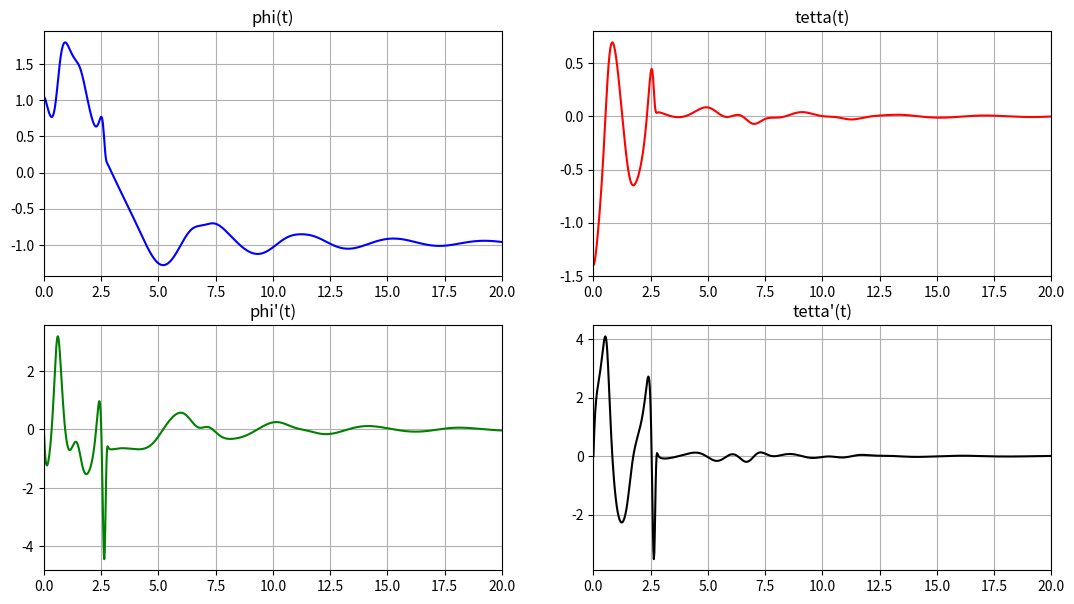
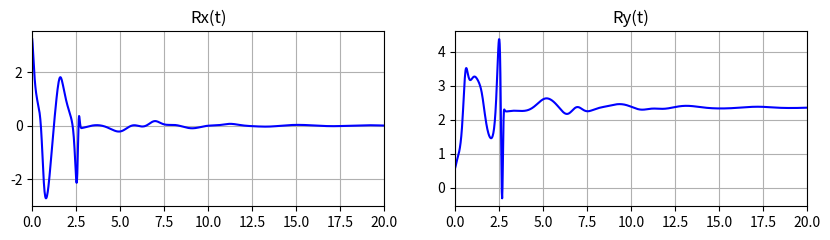
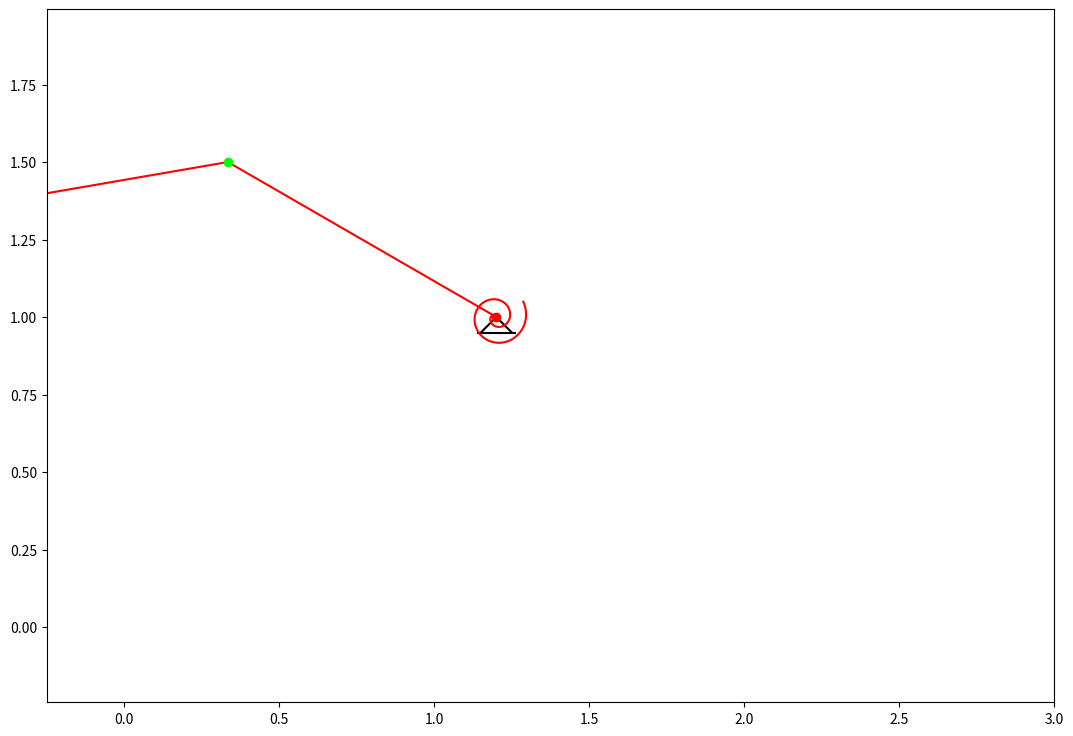

These figures' Python source, in order:
import numpy as np
import matplotlib.pyplot as plt
from matplotlib.animation import FuncAnimation
from scipy.integrate import odeint


def odesys(y, t, m, c, k1, k2, l, g):  # функция системы уравнений
    # y[0,1,2,3] = phi,tetta,phi',tetta'
    # dy[0,1,2,3] = phi',tetta',phi'',tetta''

    dy = np.zeros(4)
    dy[0] = y[2]
    dy[1] = y[3]

    a11 = 1
    a12 = -1 * np.cos(y[0] - y[1])
    a21 = -1 * np.cos(y[0] - y[1])
    a22 = 1

    b1 = (g / l) * np.sin(y[0]) + np.sin(y[0] - y[1]) * (y[3] ** 2) - ((c * y[0] + k1 * y[2]) / (m * l ** 2))
    b2 = -1 * (g / l) * np.sin(y[1]) - (k2 * y[3]) / (m * l ** 2) - np.sin(y[0] - y[1]) * (y[2] ** 2)

    dy[2] = (b1 * a22 - b2 * a12) / (a11 * a22 - a12 * a21)
    dy[3] = (b2 * a11 - b1 * a21) / (a11 * a22 - a12 * a21)

    return dy


# задаём все параметры
m = 0.24
c = 2
k1 = 0.1
k2 = 0.1
l = 1
g = 9.81
t_fin = 20

t = np.linspace(0, t_fin, 1001)

# задаём начальное состояние
phi0 = 1.0472
tetta0 = -1.4
dtetta0 = 0
dphi0 = 0
t0 = 0

y0 = [phi0, tetta0, dphi0, dtetta0]  # вектор начального состояния

Y = odeint(odesys, y0, t, (m, c, k1, k2, l, g))

phi = Y[:, 0]  # получили решение
tetta = Y[:, 1]
dphi = Y[:, 2]
dtetta = Y[:, 3]

ddphi = np.array([odesys(yi, ti, m, c, k1, k2, l, g)[2] for yi, ti in zip(Y, t)])
ddtetta = np.array([odesys(yi, ti, m, c, k1, k2, l, g)[3] for yi, ti in zip(Y, t)])

Rx = (m / l) * (ddtetta * np.cos(tetta) - np.sin(tetta) * dtetta ** 2 - ddphi * np.cos(phi) + np.sin(phi) * dphi ** 2)
Ry = (m / l) * (ddtetta * np.sin(tetta) + np.cos(tetta) * dtetta ** 2 - ddphi * np.sin(phi) - np.cos(
    phi) * dphi ** 2) + m * g

fig_for_graphs = plt.figure(figsize=[13, 7])  # построим их графики
ax_for_graphs = fig_for_graphs.add_subplot(2, 2, 1)
ax_for_graphs.plot(t, phi, color='blue')
ax_for_graphs.set_title("phi(t)")
ax_for_graphs.set(xlim=[0, t_fin])
ax_for_graphs.grid(True)

ax_for_graphs = fig_for_graphs.add_subplot(2, 2, 2)
ax_for_graphs.plot(t, tetta, color='red')
ax_for_graphs.set_title('tetta(t)')
ax_for_graphs.set(xlim=[0, t_fin])
ax_for_graphs.grid(True)

ax_for_graphs = fig_for_graphs.add_subplot(2, 2, 3)
ax_for_graphs.plot(t, dphi, color='green')
ax_for_graphs.set_title("phi'(t)")
ax_for_graphs.set(xlim=[0, t_fin])
ax_for_graphs.grid(True)

ax_for_graphs = fig_for_graphs.add_subplot(2, 2, 4)
ax_for_graphs.plot(t, dtetta, color='black')
ax_for_graphs.set_title("tetta'(t)")
ax_for_graphs.set(xlim=[0, t_fin])
ax_for_graphs.grid(True)

fig_for_grap = plt.figure(figsize=[10, 5])  # построим их графики
ax_for_grap = fig_for_grap.add_subplot(2, 2, 1)
ax_for_grap.plot(t, Rx, color='blue')
ax_for_grap.set_title("Rx(t)")
ax_for_grap.set(xlim=[0, t_fin])
ax_for_grap.grid(True)

ax_for_grap = fig_for_grap.add_subplot(2, 2, 2)
ax_for_grap.plot(t, Ry, color='blue')
ax_for_grap.set_title("Ry(t)")
ax_for_grap.set(xlim=[0, t_fin])
ax_for_grap.grid(True)

x0 = 1  # положение равновесия пружинки
xA = x0 + 0.2
yA = x0
xB = xA - l * np.sin(phi)
yB = yA + l * np.cos(phi)
xC = xB + l * np.sin(tetta)
yC = yB - l * np.cos(tetta)
xP = xA - 0.05
yP = yA - 0.05
xN = xA + 0.05
yN = yA - 0.05

N = 2
r1 = 0.005
r2 = 0.1

thetta = np.linspace(0, N * 6.28 - phi[0], 100)
xS = -(r1 + thetta * (r2 - r1) / thetta[-1]) * np.sin(thetta)
yS = (r1 + thetta * (r2 - r1) / thetta[-1]) * np.cos(thetta)

fig = plt.figure(figsize=[13, 9])
ax = fig.add_subplot(1, 1, 1)
ax.axis('equal')
ax.set(xlim=[-0.25, 3], ylim=[-0.25, 2])


BC = ax.plot([xB[0], xC[0]], [yB[0], yC[0]], color=[1, 0, 0])[0]  # 2палка
AB = ax.plot([xA, xB[0]], [yA, yB[0]], color=[1, 0, 0])[0]  # 1палка
AP = ax.plot([xA, xP], [yA, yP], color=[0, 0, 0])[0]  # опора
AN = ax.plot([xA, xN], [yA, yN], color=[0, 0, 0])[0]  # опора
A = ax.plot(xA, yA, 'o', color=[1, 0, 0])[0]
B = ax.plot(xB[0], yB[0], 'o', color=[0, 1, 0])[0]
C = ax.plot(xC[0], yC[0], 'o', color=[0, 1, 0])[0]
PN = ax.plot([xP - 0.01, xN + 0.01], [yP, yN], color=[0, 0, 0])[0]  # опора
Spiral = ax.plot(xS + xA, yS + yA, color=[1, 0, 0])[0]

def kadr(i):
    B.set_data(xB[i], yB[i])
    C.set_data(xC[i], yC[i])
    AB.set_data([xA, xB[i]], [yA, yB[i]])
    BC.set_data([xB[i], xC[i]], [yB[i], yC[i]])
    thetta = np.linspace(0, N * 6.28 - phi[i], 100)
    xS = -(r1 + thetta * (r2 - r1) / thetta[-1]) * np.sin(thetta)
    yS = (r1 + thetta * (r2 - r1) / thetta[-1]) * np.cos(thetta)
    Spiral.set_data(xS + xA, yS + yA)
    return [A, B, AB, BC, Spiral]


kino = FuncAnimation(fig, kadr, interval=10, frames=len(t))

plt.show()
